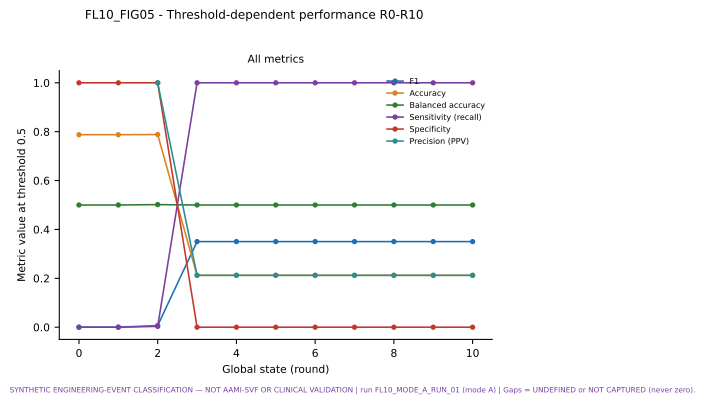

Source data for this figure (header and first rows):
figure, view, series, x, y
FL10_FIG05, all, F1, 0, 0.0
FL10_FIG05, all, F1, 1, 0.0
FL10_FIG05, all, F1, 2, 0.006494
FL10_FIG05, all, F1, 3, 0.3503
FL10_FIG05, all, F1, 4, 0.3503
FL10_FIG05, all, F1, 5, 0.3503
FL10_FIG05, all, F1, 6, 0.3503
FL10_FIG05, all, F1, 7, 0.3503
FL10_FIG05, all, F1, 8, 0.3503
FL10_FIG05, all, F1, 9, 0.3503
FL10_FIG05, all, F1, 10, 0.3503
FL10_FIG05, all, Accuracy, 0, 0.7877
FL10_FIG05, all, Accuracy, 1, 0.7877
FL10_FIG05, all, Accuracy, 2, 0.7884
FL10_FIG05, all, Accuracy, 3, 0.2123
FL10_FIG05, all, Accuracy, 4, 0.2123
FL10_FIG05, all, Accuracy, 5, 0.2123
FL10_FIG05, all, Accuracy, 6, 0.2123
FL10_FIG05, all, Accuracy, 7, 0.2123
FL10_FIG05, all, Accuracy, 8, 0.2123
FL10_FIG05, all, Accuracy, 9, 0.2123
FL10_FIG05, all, Accuracy, 10, 0.2123
FL10_FIG05, all, Balanced accuracy, 0, 0.5
FL10_FIG05, all, Balanced accuracy, 1, 0.5
FL10_FIG05, all, Balanced accuracy, 2, 0.5016
FL10_FIG05, all, Balanced accuracy, 3, 0.5
FL10_FIG05, all, Balanced accuracy, 4, 0.5
FL10_FIG05, all, Balanced accuracy, 5, 0.5
FL10_FIG05, all, Balanced accuracy, 6, 0.5
FL10_FIG05, all, Balanced accuracy, 7, 0.5
FL10_FIG05, all, Balanced accuracy, 8, 0.5
FL10_FIG05, all, Balanced accuracy, 9, 0.5
FL10_FIG05, all, Balanced accuracy, 10, 0.5
FL10_FIG05, all, Sensitivity (recall), 0, 0.0
FL10_FIG05, all, Sensitivity (recall), 1, 0.0
FL10_FIG05, all, Sensitivity (recall), 2, 0.003257
FL10_FIG05, all, Sensitivity (recall), 3, 1.0
FL10_FIG05, all, Sensitivity (recall), 4, 1.0
FL10_FIG05, all, Sensitivity (recall), 5, 1.0
FL10_FIG05, all, Sensitivity (recall), 6, 1.0
FL10_FIG05, all, Sensitivity (recall), 7, 1.0
FL10_FIG05, all, Sensitivity (recall), 8, 1.0
FL10_FIG05, all, Sensitivity (recall), 9, 1.0
FL10_FIG05, all, Sensitivity (recall), 10, 1.0
FL10_FIG05, all, Specificity, 0, 1.0
FL10_FIG05, all, Specificity, 1, 1.0
FL10_FIG05, all, Specificity, 2, 1.0
FL10_FIG05, all, Specificity, 3, 0.0
FL10_FIG05, all, Specificity, 4, 0.0
FL10_FIG05, all, Specificity, 5, 0.0
FL10_FIG05, all, Specificity, 6, 0.0
FL10_FIG05, all, Specificity, 7, 0.0
FL10_FIG05, all, Specificity, 8, 0.0
FL10_FIG05, all, Specificity, 9, 0.0
FL10_FIG05, all, Specificity, 10, 0.0
FL10_FIG05, all, Precision (PPV), 0, 
FL10_FIG05, all, Precision (PPV), 1, 
FL10_FIG05, all, Precision (PPV), 2, 1.0
FL10_FIG05, all, Precision (PPV), 3, 0.2123
FL10_FIG05, all, Precision (PPV), 4, 0.2123
... 72 more rows
